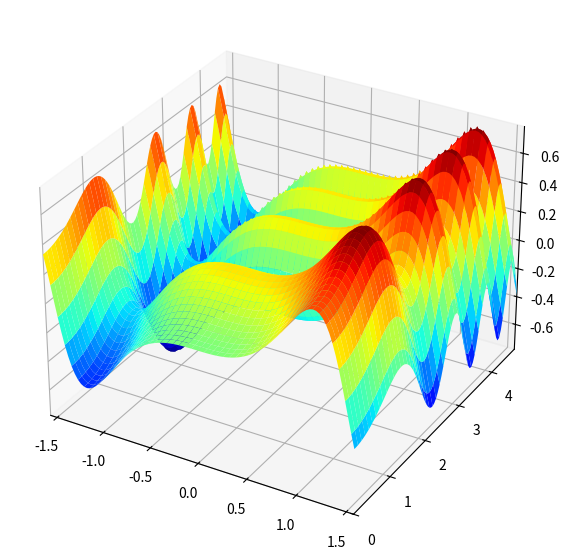

This chart was generated by the following Python code:
import numpy as np
import matplotlib.pyplot as plt


def f(x, y, t):
    return 0.5*np.sin(x**3) + 0.25*np.sin((y - t)**2)

# meshgrid
n = 100
x = np.linspace(-np.pi/2,np.pi/2,n)
y = np.linspace(0,np.pi*1.5,n)
X, Y = np.meshgrid(x, y)


# axis
fig = plt.figure(figsize=(10, 7))
ax = fig.add_subplot(111, projection='3d')

# limits
ax.set_xlim3d([-np.pi/2,np.pi/2])
ax.set_ylim3d([0,np.pi*1.5])

z = f(X, Y, 0)
ax.plot_surface(X, Y, z, cmap='jet')

def animate(i):
    global contour, contourf

    for coll in contour.collections:
        plt.gca().collections.remove(coll)

    for coll in contourf.collections:
        plt.gca().collections.remove(coll)

    z = f(X, Y, i)
    contour = ax.contourf(X, Y, z, cmap='gist_ncar')
    contourf = ax.contour(X, Y, z)

plt.show()
